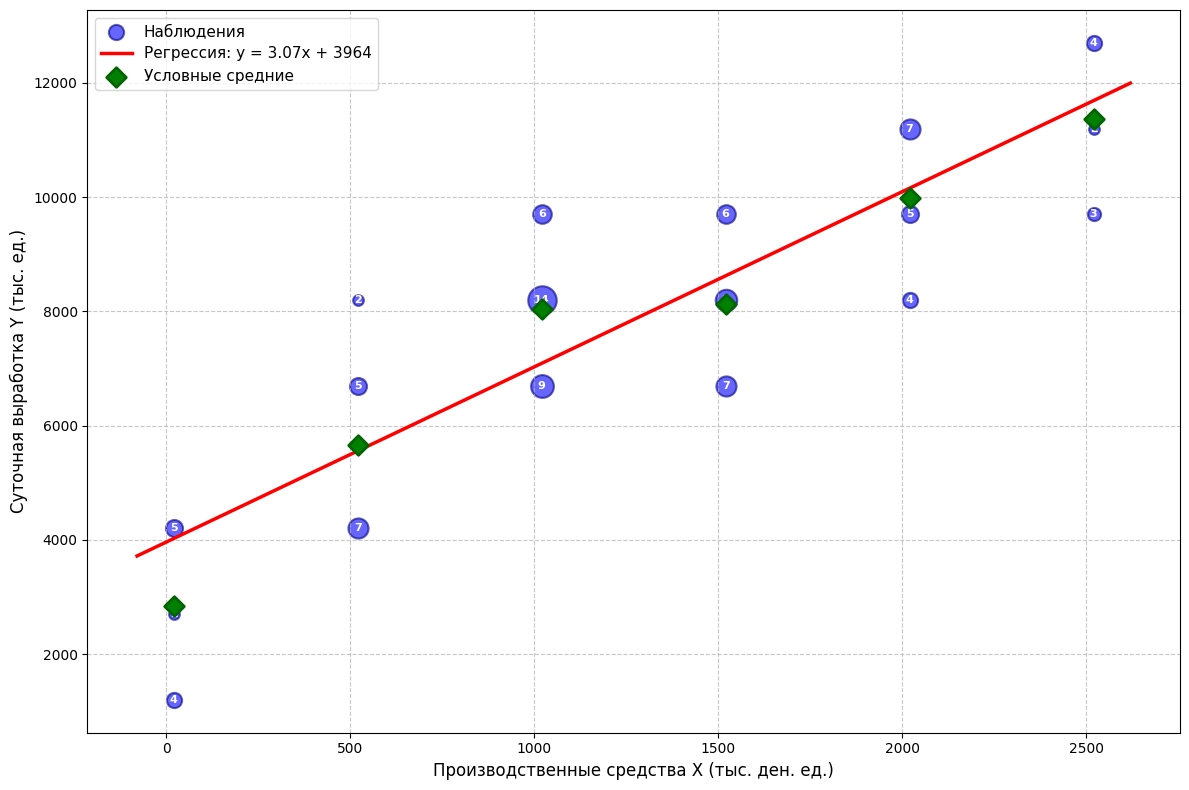

This figure's Python source:
import numpy as np
import matplotlib.pyplot as plt

x_centers = np.array([20, 520, 1020, 1520, 2020, 2520])
y_centers = np.array([1200, 2700, 4200, 6700, 8200, 9700, 11200, 12700])

frequencies = np.array([
    [4, 2, 5, 0, 0, 0, 0, 0],      
    [0, 0, 7, 5, 2, 0, 0, 0],      
    [0, 0, 0, 9, 14, 6, 0, 0],     
    [0, 0, 0, 7, 8, 6, 0, 0],      
    [0, 0, 0, 0, 4, 5, 7, 0],     
    [0, 0, 0, 0, 0, 3, 2, 4]       
])

row_sums = frequencies.sum(axis=1)
col_sums = frequencies.sum(axis=0)
expected_mx = np.array([11, 14, 29, 21, 16, 9])
expected_my = np.array([4, 2, 12, 21, 28, 20, 9, 4])

print("Проверка корректности данных:")
print(f"Суммы по строкам (mx): {row_sums} (ожидается: {expected_mx})")
print(f"Суммы по столбцам (my): {col_sums} (ожидается: {expected_my})")
print(f"Строки корректны: {np.allclose(row_sums, expected_mx)}")
print(f"Столбцы корректны: {np.allclose(col_sums, expected_my)}")
print()

N = np.sum(frequencies)

x_expanded = []
y_expanded = []

for i in range(len(x_centers)):      
    for j in range(len(y_centers)):   
        count = frequencies[i][j]
        if count > 0:
            x_expanded.extend([x_centers[i]] * count) 
            y_expanded.extend([y_centers[j]] * count)  

x_arr = np.array(x_expanded)
y_arr = np.array(y_expanded)

mean_x = np.mean(x_arr)
mean_y = np.mean(y_arr)

var_x = np.var(x_arr, ddof=1)
var_y = np.var(y_arr, ddof=1)
std_x = np.std(x_arr, ddof=1)
std_y = np.std(y_arr, ddof=1)

covariance = np.cov(x_arr, y_arr)[0, 1]
r_xy = np.corrcoef(x_arr, y_arr)[0, 1]

a = r_xy * (std_y / std_x)
b = mean_y - a * mean_x

print("=" * 60)
print("РЕЗУЛЬТАТЫ РАСЧЕТОВ")
print("=" * 60)
print(f"Общее количество наблюдений N: {N}")
print(f"\nВыборочные средние:")
print(f"  x̄ = {mean_x:.2f} тыс. ден. ед.")
print(f"  ȳ = {mean_y:.2f} тыс. ед.")
print(f"\nВыборочные дисперсии:")
print(f"  s²ₓ = {var_x:.2f}")
print(f"  s²ᵧ = {var_y:.2f}")
print(f"\nСтандартные отклонения:")
print(f"  sₓ = {std_x:.2f}")
print(f"  sᵧ = {std_y:.2f}")
print(f"\nКорреляционный момент:")
print(f"  sₓᵧ = {covariance:.2f}")
print(f"\nКоэффициент корреляции:")
print(f"  r = {r_xy:.4f}")
print(f"\nУравнение регрессии Y на X:")
print(f"  y = {a:.4f}x + {b:.2f}")
print("=" * 60)

plt.figure(figsize=(12, 8))
plt.rcParams['font.sans-serif'] = ['Arial Unicode MS', 'DejaVu Sans']

for i in range(len(x_centers)):
    for j in range(len(y_centers)):
        count = frequencies[i][j]
        if count > 0:
            plt.scatter(x_centers[i], y_centers[j],
                       s=count*30, c='blue', alpha=0.6,
                       edgecolors='navy', linewidth=1.5,
                       label='Наблюдения' if i==0 and j==0 else "")

            plt.text(x_centers[i], y_centers[j], str(count),
                    ha='center', va='center', fontsize=8, color='white', weight='bold')

x_line = np.linspace(min(x_centers)-100, max(x_centers)+100, 100)
y_line = a * x_line + b
plt.plot(x_line, y_line, color='red', linewidth=2.5,
         label=f'Регрессия: y = {a:.2f}x + {b:.0f}')

conditional_means_x = []
conditional_means_y = []
for i in range(len(x_centers)):
    if frequencies[i].sum() > 0:
        y_mean = np.sum(frequencies[i] * y_centers) / frequencies[i].sum()
        conditional_means_x.append(x_centers[i])
        conditional_means_y.append(y_mean)

plt.scatter(conditional_means_x, conditional_means_y,
           s=100, c='green', marker='D',
           edgecolors='darkgreen', linewidth=2,
           label='Условные средние', zorder=5)

plt.xlabel('Производственные средства X (тыс. ден. ед.)', fontsize=12)
plt.ylabel('Суточная выработка Y (тыс. ед.)', fontsize=12)
plt.grid(True, linestyle='--', alpha=0.7)
plt.legend(fontsize=11, loc='upper left')
plt.tight_layout()

plt.savefig('regression_plot.png', dpi=300, bbox_inches='tight')
print("\nГрафик сохранен как 'regression_plot.png'")

plt.show()